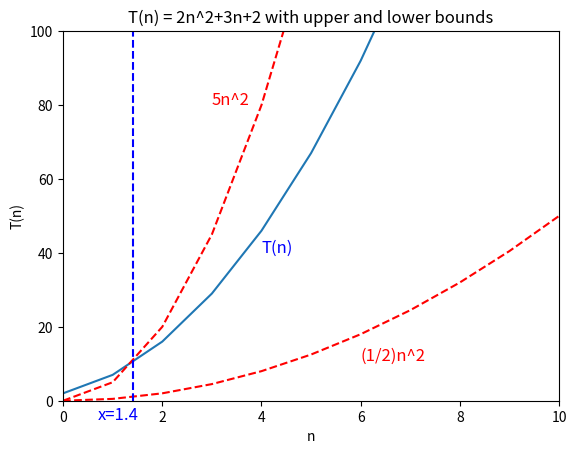

Write the Python code that produced this figure.
import matplotlib

#graph n^2
import matplotlib.pyplot as plt
import numpy as np
def plot_n_sqaured():
    x = np.arange(0, 100, 1)
    y = 2*x**2+3*x+2
    ub = 5*x**2
    lb = (x**2)/2
    plt.plot(x, y)
    plt.plot(x, ub, 'r--')
    plt.plot(x, lb, 'r--')
    #Label the upper and lower bounds
    plt.text(3, 80, '5n^2', fontsize=12, color='red')
    plt.text(6, 11, '(1/2)n^2', fontsize=12, color='red')
    plt.text(4, 40, 'T(n)', fontsize=12, color='blue')
    # Save the plot
    plt.savefig('n^2.png')
    # Axis information
    plt.xlabel('n')
    plt.ylabel('T(n)')
    # Graph title
    plt.title('T(n) = 2n^2+3n+2 with upper and lower bounds')

    # Zoom in the graph
    plt.xlim(0, 10)
    plt.ylim(0, 100)

    # Vertical line at x=1.8
    plt.axvline(x=1.4, color='b', linestyle='--')
    plt.text(0.7, -5, 'x=1.4', fontsize=12, color='blue')

    plt.show()

plot_n_sqaured()